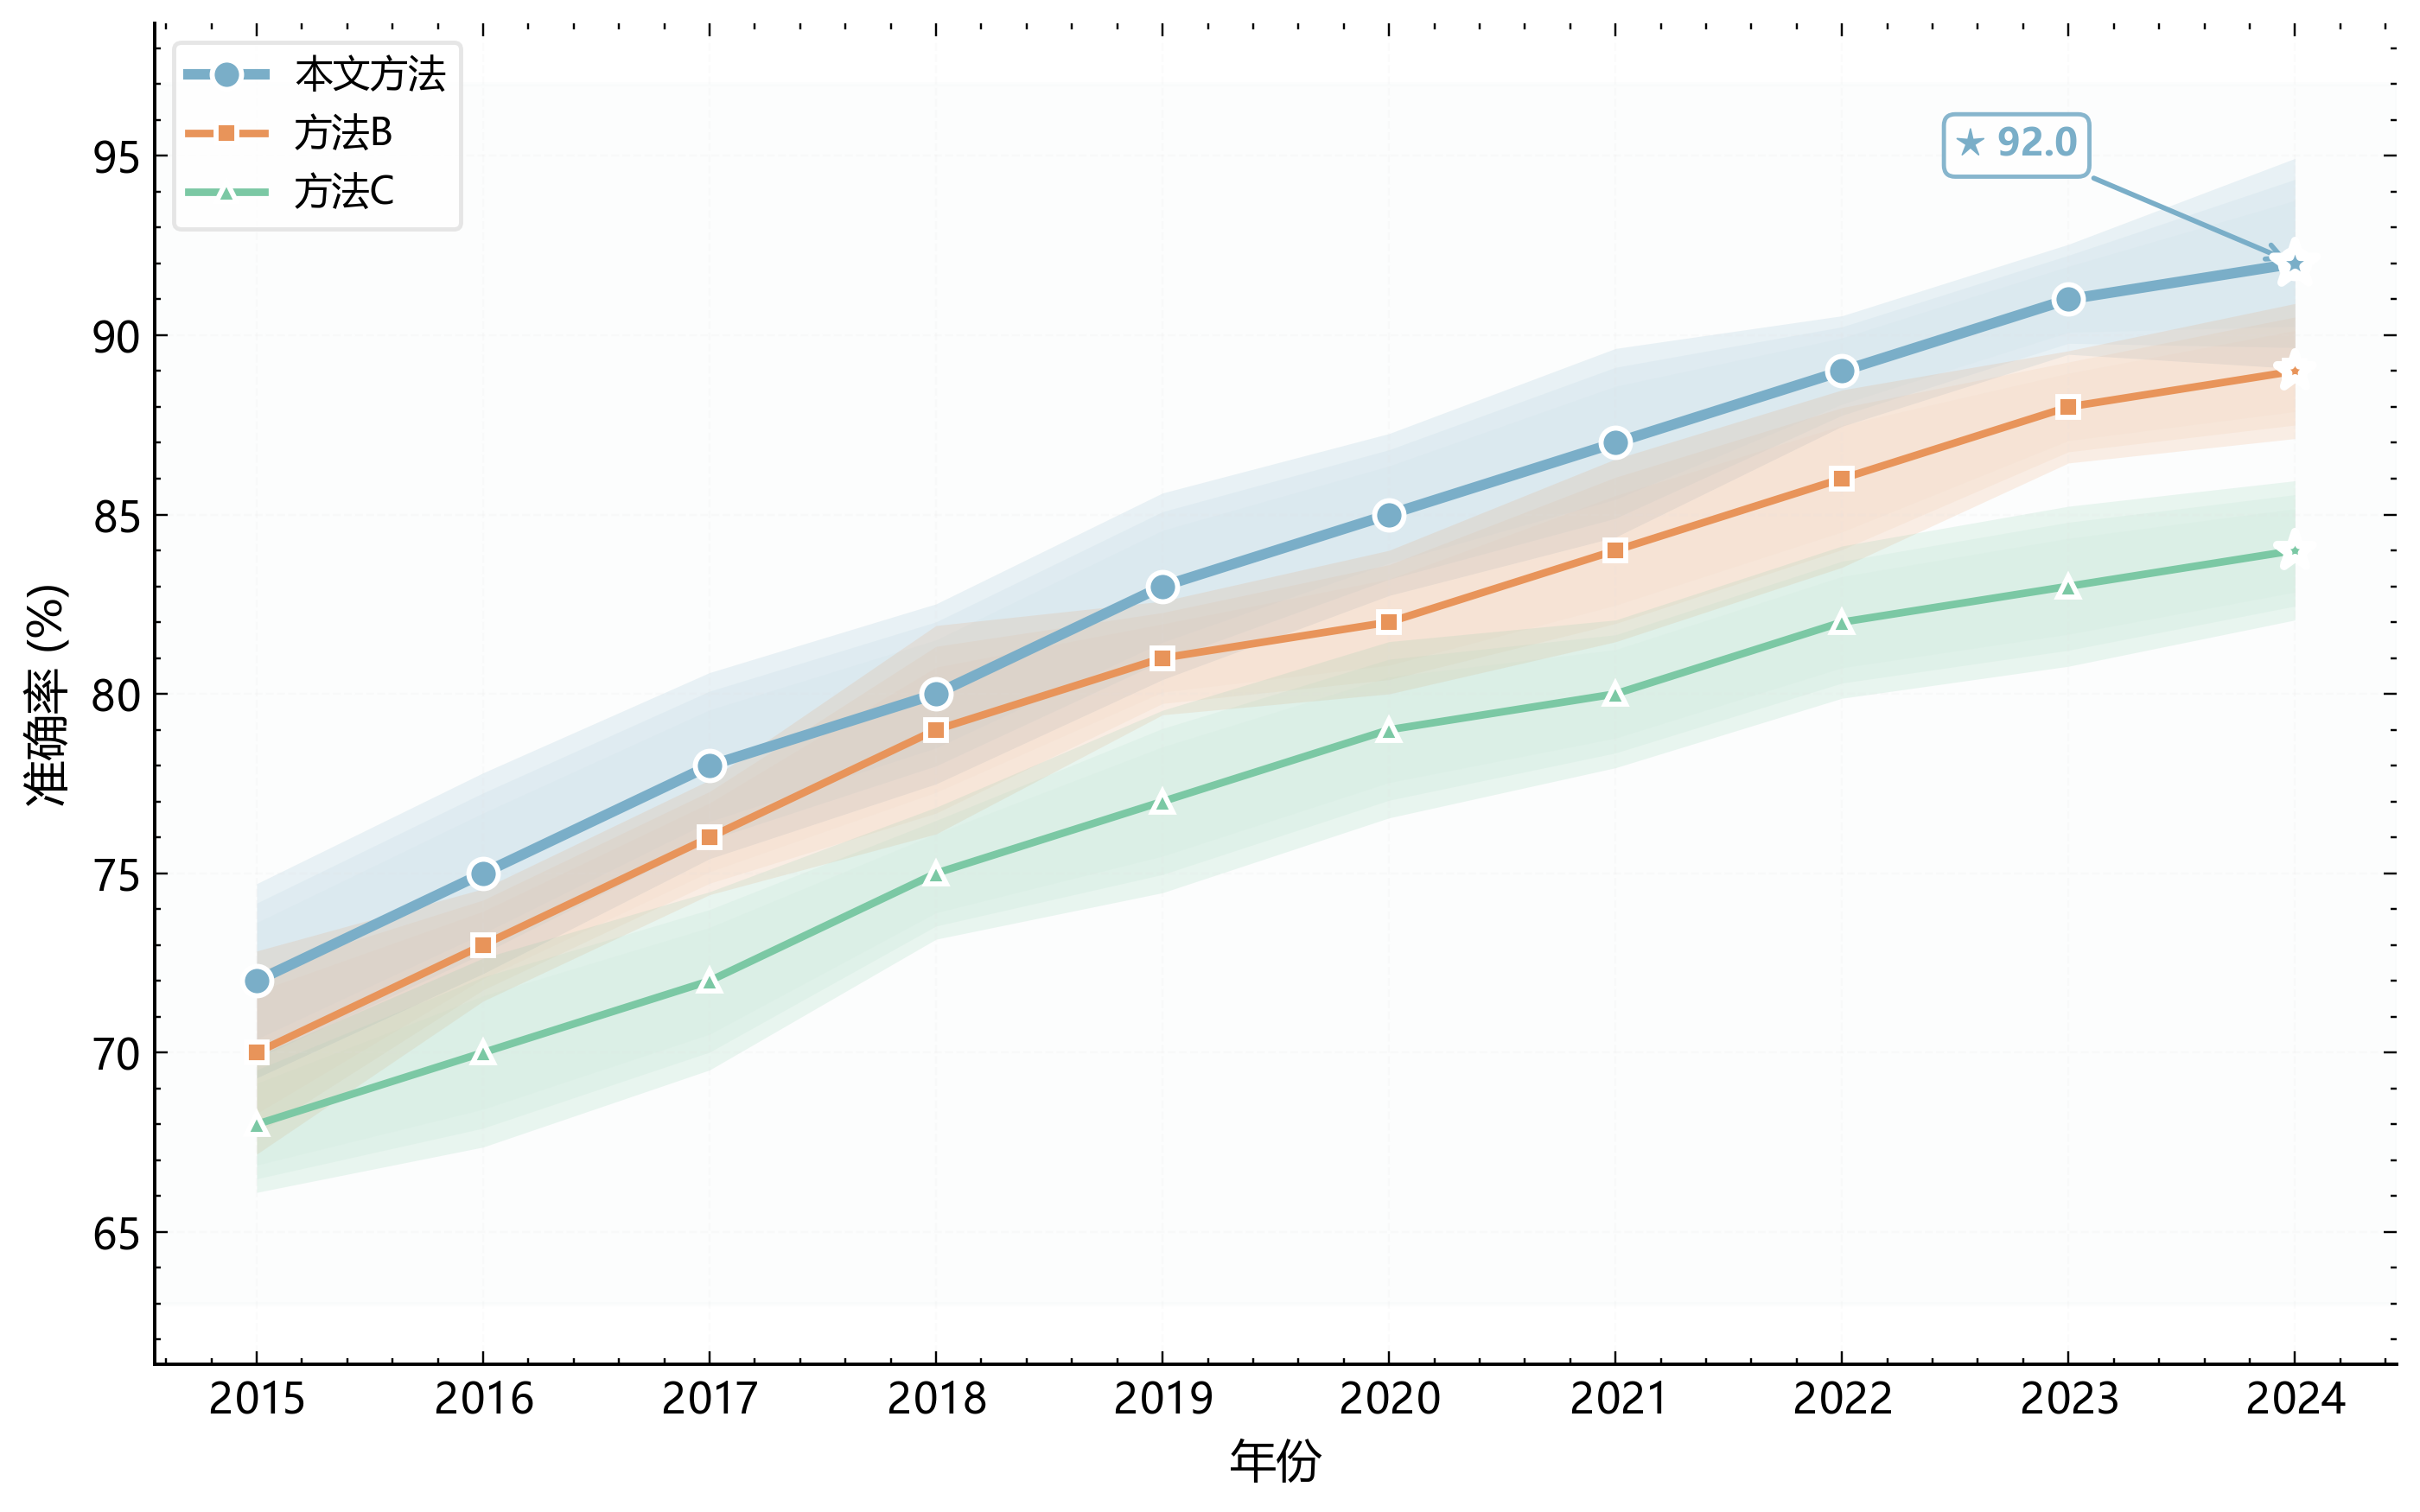

Reproduce this figure in Python.
import numpy as np
import matplotlib.pyplot as plt
from _utils.plot_utils import setup_style, save_fig, PALETTE, COLORS, _lighten
setup_style()

x = np.arange(2015, 2025)
series = {
    '本文方法': np.array([72, 75, 78, 80, 83, 85, 87, 89, 91, 92]),
    '方法B':    np.array([70, 73, 76, 79, 81, 82, 84, 86, 88, 89]),
    '方法C':    np.array([68, 70, 72, 75, 77, 79, 80, 82, 83, 84]),
}
markers = ['o', 's', '^']
stds = {k: np.random.uniform(1.5, 3.0, len(v)) for k, v in series.items()}

fig, ax = plt.subplots(figsize=(8, 5))

# 淡色背景渐变
ax.axhspan(min(min(v) for v in series.values()) - 5,
           max(max(v) for v in series.values()) + 5,
           alpha=0.02, color=PALETTE[0], zorder=0)

for i, (name, y) in enumerate(series.items()):
    is_ours = '本文' in name
    noise = stds[name]

    # 渐变填充置信带
    for layer, alpha in enumerate([0.15, 0.08, 0.03]):
        ax.fill_between(x, y - noise * (1 - layer * 0.2), y + noise * (1 - layer * 0.2),
                        alpha=alpha, color=PALETTE[i], linewidth=0)

    # 主折线
    ax.plot(x, y, f'{markers[i]}-', color=PALETTE[i],
            linewidth=2.5 if is_ours else 1.8, markersize=7 if is_ours else 5,
            markeredgecolor='white', markeredgewidth=1.2, label=name, zorder=3)

    # 极值标注（最大值）
    max_idx = np.argmax(y)
    ax.scatter(x[max_idx], y[max_idx], s=120 if is_ours else 80, color=PALETTE[i],
               edgecolor='white', linewidth=2, zorder=4, marker='*')
    if is_ours:
        ax.annotate(f'★ {y[max_idx]:.1f}',
                    xy=(x[max_idx], y[max_idx]),
                    xytext=(x[max_idx] - 1.5, y[max_idx] + 3),
                    fontsize=9, fontweight='bold', color=PALETTE[i],
                    arrowprops=dict(arrowstyle='->', color=PALETTE[i], lw=1.2),
                    bbox=dict(boxstyle='round,pad=0.3', facecolor='white',
                              edgecolor=PALETTE[i], alpha=0.9))

ax.set_xlabel('年份', fontsize=11)
ax.set_ylabel('准确率 (%)', fontsize=11)
ax.legend(frameon=True, edgecolor=COLORS['grid'], fontsize=9, loc='best')
ax.set_xticks(x)
ax.grid(alpha=0.12, linestyle='--', color=COLORS['grid'])
ax.spines['top'].set_visible(False)
ax.spines['right'].set_visible(False)
fig.tight_layout()
save_fig(fig, 'figures/fig_line.pdf')
